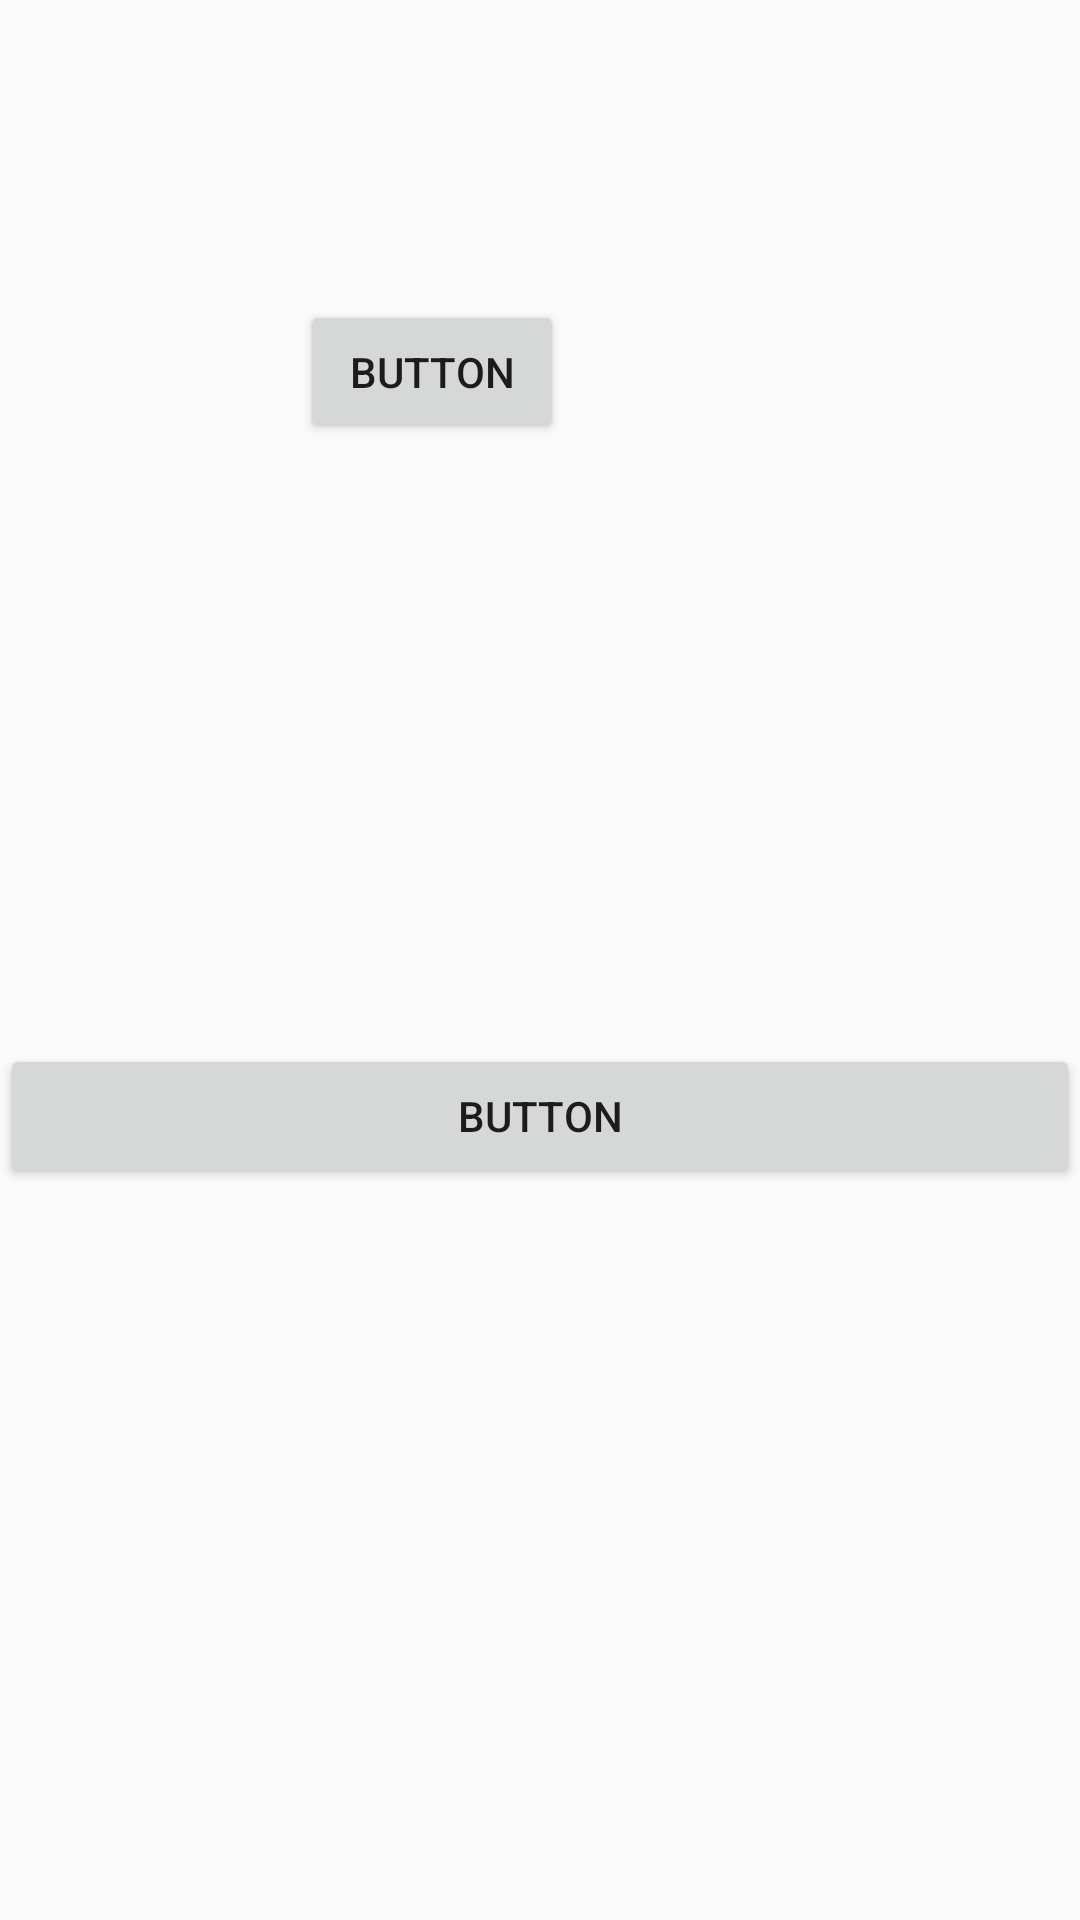

Here is an Android app screen rendered from its layout file. Give the layout XML and the strings, colors and styles it references.
<!-- AndroidManifest.xml: application theme AppTheme -->
<!-- res/layout/linear_layout_margin.xml -->
<?xml version="1.0" encoding="utf-8"?>
<LinearLayout xmlns:android="http://schemas.android.com/apk/res/android"
              android:orientation="vertical"
              android:layout_width="match_parent"
              android:layout_height="match_parent">

    <Button
            android:text="Button"
            android:layout_width="wrap_content"
            android:layout_height="wrap_content" android:id="@+id/button10" android:layout_marginLeft="100dp"
            android:layout_marginTop="100dp" android:layout_marginBottom="200dp"/>
    <Button
            android:text="Button"
            android:layout_width="match_parent"
            android:layout_height="wrap_content" android:id="@+id/button11"/>
</LinearLayout>
<!-- resources referenced by this layout -->
<resources>
  <style name="AppTheme" parent="Theme.AppCompat.Light.DarkActionBar">
          
          <item name="colorPrimary">@color/colorPrimary</item>
          <item name="colorPrimaryDark">@color/colorPrimaryDark</item>
          <item name="colorAccent">@color/colorAccent</item>
      </style>
  <color name="colorPrimary">#ffcdd2</color>
  <color name="colorPrimaryDark">#cb9ca1</color>
  <color name="colorAccent">#ffffff</color>
</resources>
